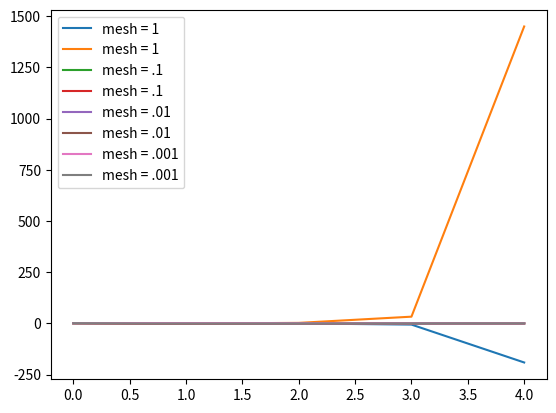

Python code for this plot:
# -*- coding: utf-8 -*-
"""
Created on Wed Apr 25 18:09:42 2018

@author: Vosburgh
"""
import numpy as np;
import matplotlib.pyplot as plt;

#As provided by numerical methods in engineering with python 3
def RK4integrate(F,x,y,xStop,h):
    def run_kut4(F,x,y,h):
        K0 = h*F(x,y)
        K1 = h*F(x + h/2.0, y + K0/2.0)
        K2 = h*F(x + h/2.0, y + K1/2.0)
        K3 = h*F(x + h, y + K2)
        return (K0 + 2.0*K1 + 2.0*K2 + K3)/6.0
    X = []
    Y = []
    X.append(x) 
    Y.append(y)
    while x < xStop:
        h = min(h,xStop - x)
        y = y + run_kut4(F,x,y,h)
        x=x+h
        X.append(x)
        Y.append(y)
    return np.array(X),np.array(Y)

def Fcoupled(x,y):
    Y = np.zeros(2)
    Y[0] = y[1]
    Y[1] = -1*(2*x+3)*y[1] - 6*x*y[0]+x
    return Y

xs, ys = RK4integrate(Fcoupled, 0,[1,1],4,1)
plt.plot(xs,ys, label = 'mesh = 1')
plt.legend()
plt.show()
xs, ys = RK4integrate(Fcoupled, 0,[1,1],4,.1)
plt.plot(xs,ys, label = 'mesh = .1')
xs, ys = RK4integrate(Fcoupled, 0,[1,1],4,.01)
plt.plot(xs,ys, label = 'mesh = .01')
xs, ys = RK4integrate(Fcoupled, 0,[1,1],4,.001)
plt.plot(xs,ys, label = 'mesh = .001')
plt.legend()
plt.show()